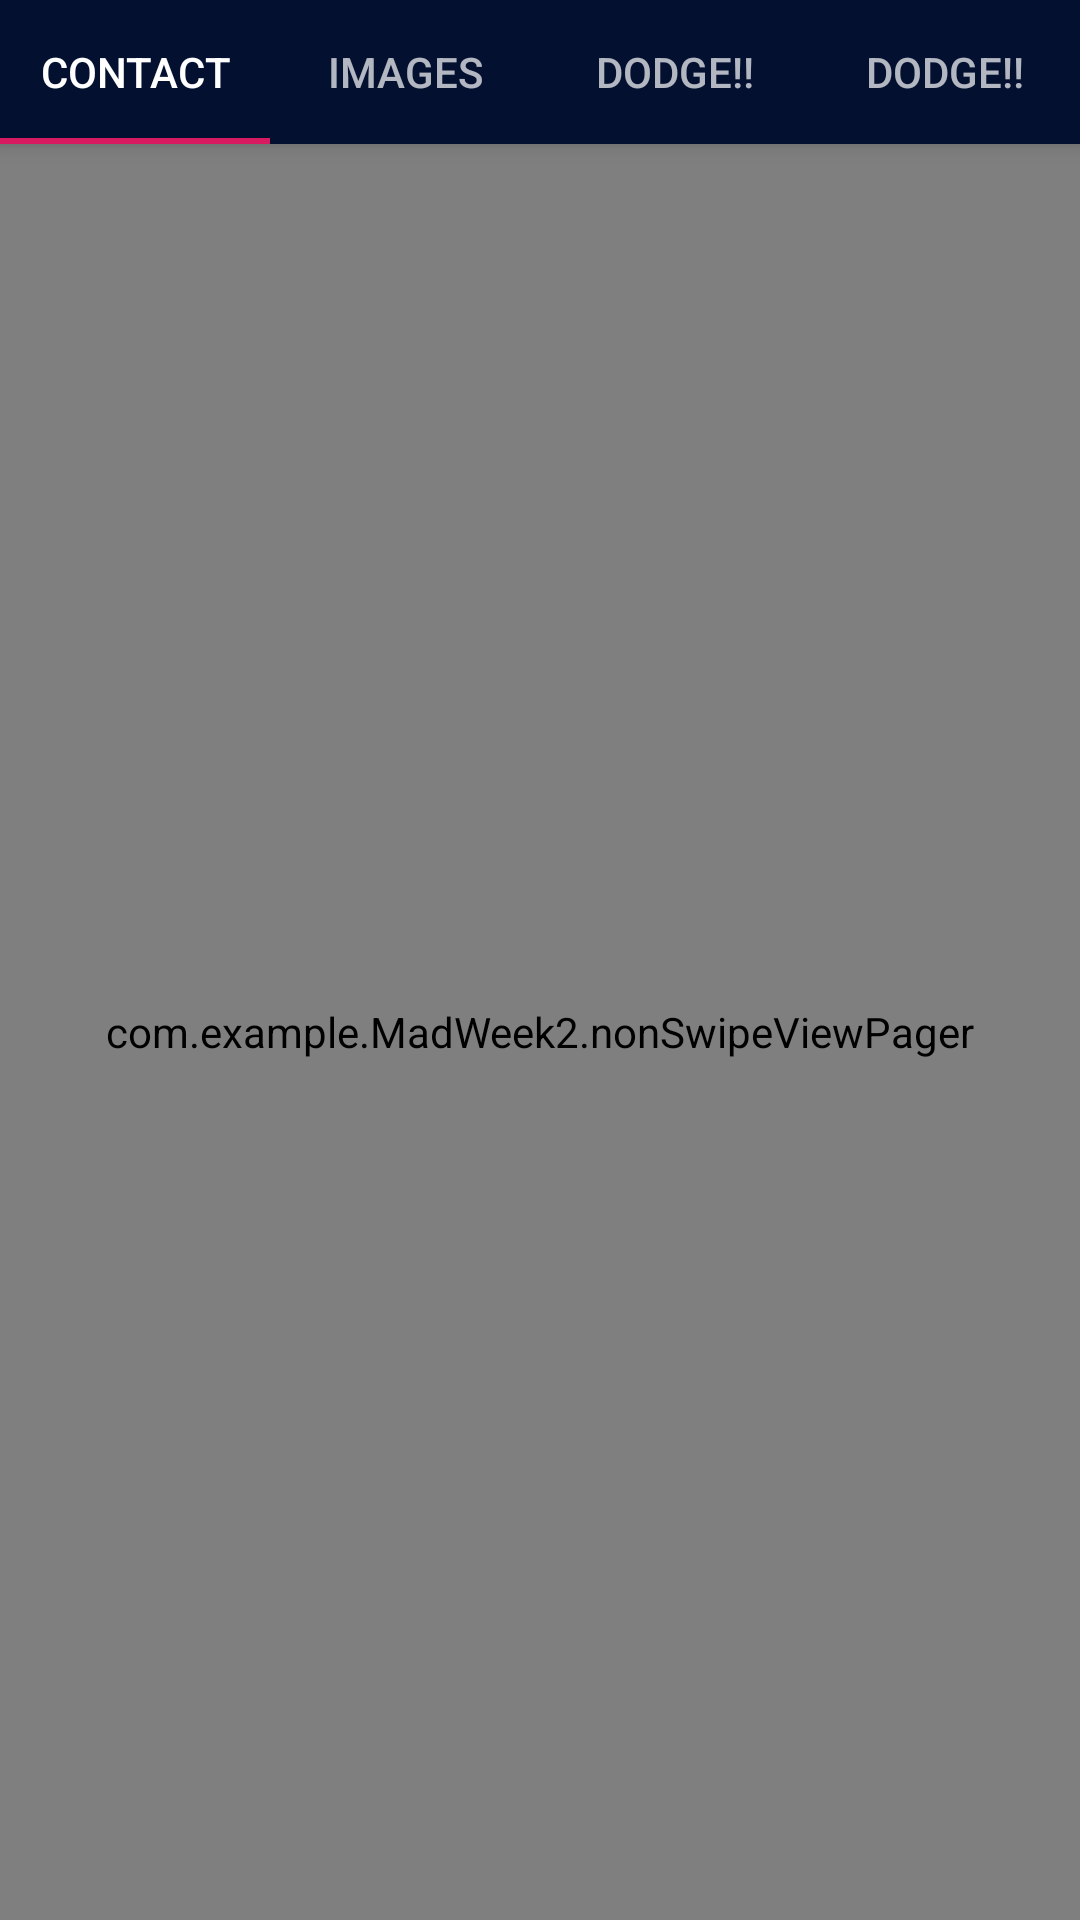

Produce the Android XML layout that renders to this screen, including the resource entries it uses.
<!-- AndroidManifest.xml: activity theme AppTheme.NoActionBar -->
<!-- res/layout/activity_main.xml -->
<?xml version="1.0" encoding="utf-8"?>
<androidx.coordinatorlayout.widget.CoordinatorLayout xmlns:android="http://schemas.android.com/apk/res/android"
    xmlns:app="http://schemas.android.com/apk/res-auto"
    xmlns:tools="http://schemas.android.com/tools"
    android:layout_width="match_parent"
    android:layout_height="match_parent"
    android:background="@color/screenBackground"
    tools:context="com.example.MadWeek2.MainActivity">

    <com.google.android.material.appbar.AppBarLayout
        android:layout_width="match_parent"
        android:layout_height="wrap_content"
        android:background="@color/colorTitle"
        android:theme="@style/AppTheme.AppBarOverlay">

        <com.google.android.material.tabs.TabLayout
            android:id="@+id/tabs"
            android:layout_width="match_parent"
            android:layout_height="wrap_content"
            android:background="?attr/colorPrimary">

            <com.google.android.material.tabs.TabItem
                android:id="@+id/tabItem"
                android:layout_width="wrap_content"
                android:layout_height="wrap_content"
                android:text="@string/tab_text_1" />

            <com.google.android.material.tabs.TabItem
                android:id="@+id/tabItem2"
                android:layout_width="wrap_content"
                android:layout_height="wrap_content"
                android:text="@string/tab_text_2" />

            <com.google.android.material.tabs.TabItem
                android:id="@+id/tabItem3"
                android:layout_width="wrap_content"
                android:layout_height="wrap_content"
                android:text="@string/tab_text_3" />

            <com.google.android.material.tabs.TabItem
                android:id="@+id/tabItem4"
                android:layout_width="wrap_content"
                android:layout_height="wrap_content"
                android:text="@string/tab_text_4" />
        </com.google.android.material.tabs.TabLayout>
    </com.google.android.material.appbar.AppBarLayout>

    <com.example.MadWeek2.nonSwipeViewPager
        android:id="@+id/view_pager"
        android:layout_width="match_parent"
        android:layout_height="match_parent"
        app:layout_behavior="@string/appbar_scrolling_view_behavior" />

</androidx.coordinatorlayout.widget.CoordinatorLayout>
<!-- resources referenced by this layout -->
<resources>
  <color name="colorTitle">#02133F</color>
  <color name="screenBackground">#BFC0C9</color>
  <string name="tab_text_1">Contact</string>
  <string name="tab_text_2">Images</string>
  <string name="tab_text_3">DODGE!!</string>
  <string name="tab_text_4">DODGE!!</string>
  <style name="AppTheme.AppBarOverlay" parent="ThemeOverlay.AppCompat.Dark.ActionBar" />
  <style name="AppTheme.NoActionBar">
          <item name="windowActionBar">false</item>
          <item name="windowNoTitle">true</item>
          <item name="android:windowContentOverlay">@null</item>
          <item name="android:windowIsTranslucent">true</item>
      </style>
</resources>
